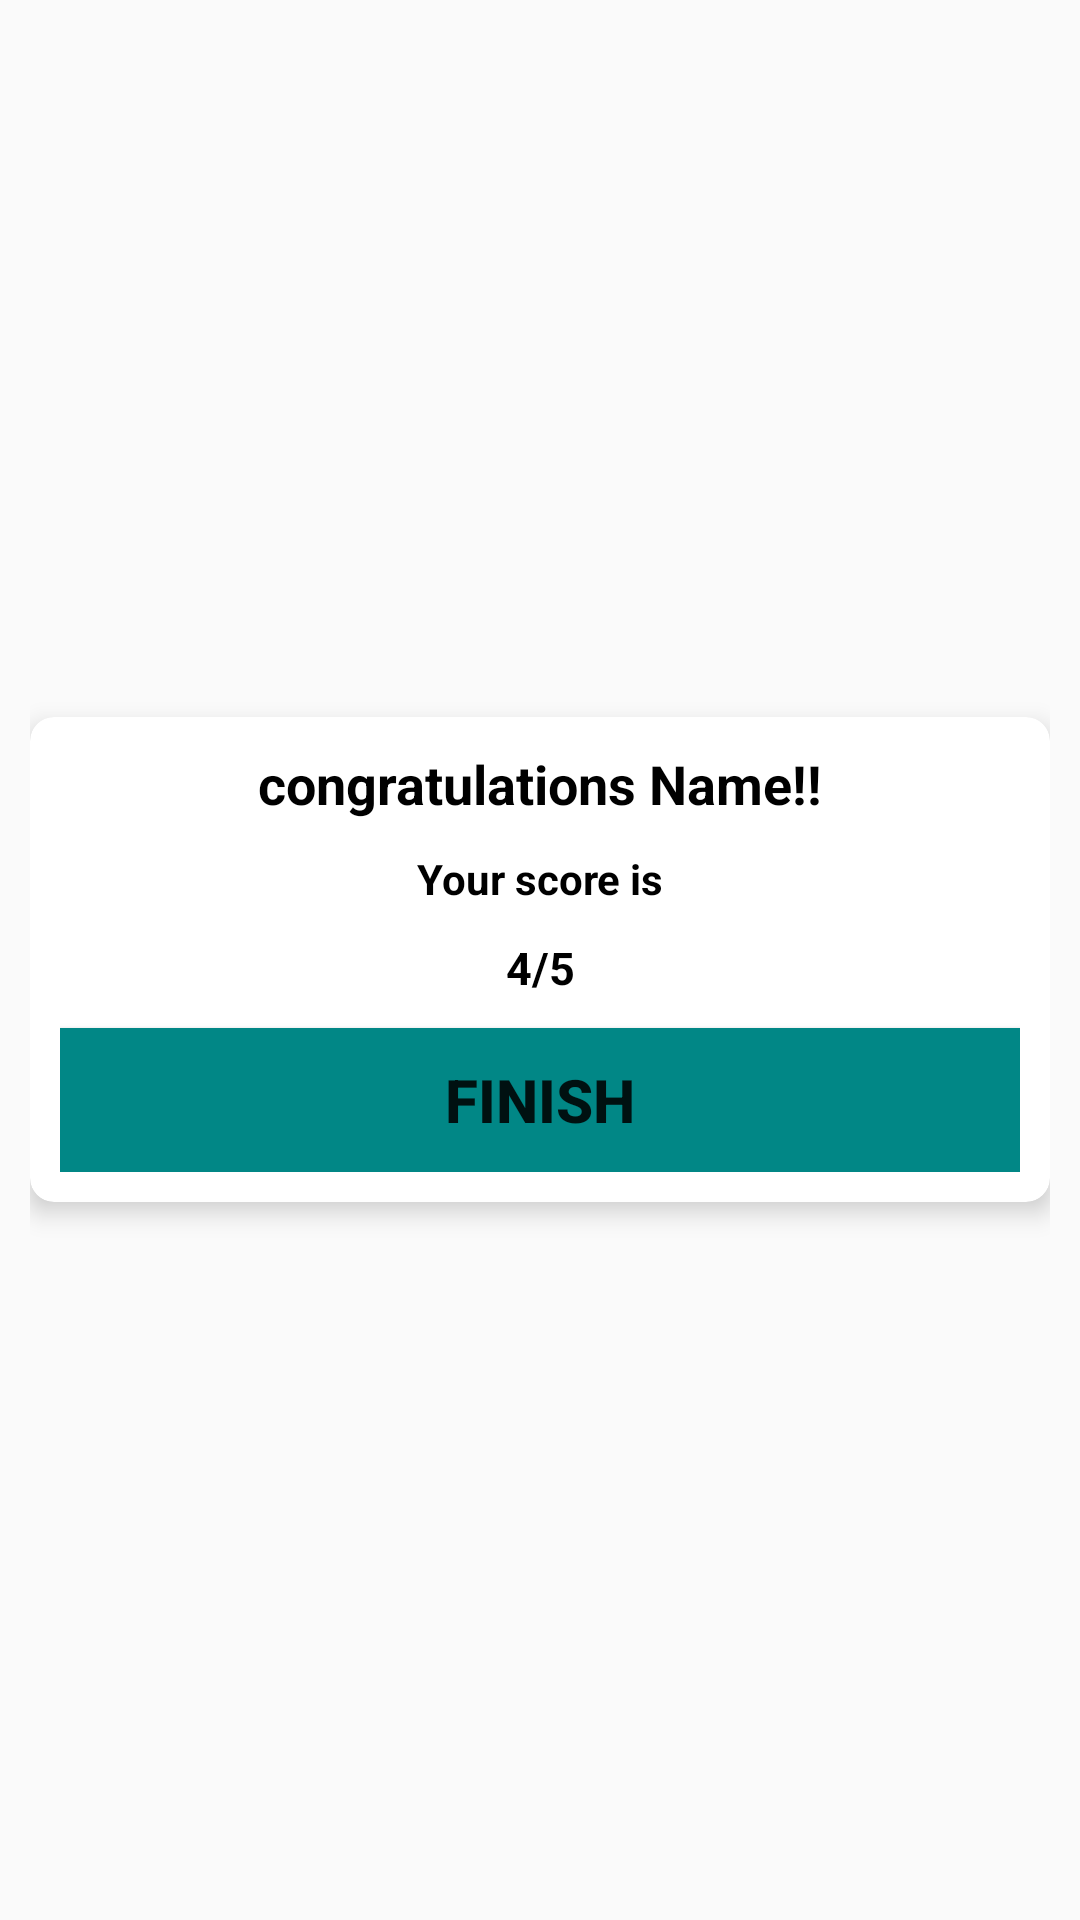

Produce the Android XML layout that renders to this screen, including the resource entries it uses.
<!-- AndroidManifest.xml: application theme Theme.Quizapp -->
<!-- res/layout/activity_main2.xml -->
<?xml version="1.0" encoding="utf-8"?>
<LinearLayout xmlns:android="http://schemas.android.com/apk/res/android"
    xmlns:app="http://schemas.android.com/apk/res-auto"
    xmlns:tools="http://schemas.android.com/tools"
    android:layout_width="match_parent"
    android:layout_height="match_parent"
    android:orientation="horizontal"
    android:gravity="center"
    android:background="@drawable/quiz"
    android:padding="10dp"
    tools:context=".MainActivity2">
    <androidx.cardview.widget.CardView
        android:layout_width="match_parent"
        android:layout_height="wrap_content"
        app:cardCornerRadius="8dp"
        app:cardElevation="5dp">
        <LinearLayout
            android:layout_width="match_parent"
            android:layout_height="wrap_content"
            android:orientation="vertical"
            android:gravity="center"
            android:padding="10dp">
            <TextView
                android:layout_width="match_parent"
                android:id="@+id/congratulations"
                android:layout_height="wrap_content"
                android:text="congratulations Name!!"
                android:gravity="center"
                android:textSize="18sp"
                android:textStyle="bold"
                android:textColor="@color/black"/>
            <TextView
                android:layout_width="match_parent"
                android:layout_height="match_parent"
                android:layout_marginTop="10dp"
                android:text="Your score is"
                android:gravity="center"
                android:textStyle="bold"
                android:textColor="@color/black"
                android:textSize="14sp"/>
                <TextView
                    android:id="@+id/scoree"
                    android:layout_width="match_parent"
                    android:layout_height="wrap_content"
                    android:text="4/5"
                    android:gravity="center"
                    android:textStyle="bold"
                    android:layout_marginTop="10dp"
                    android:textSize="15sp"
                    android:textColor="@color/black"/>
            <Button
                android:layout_width="match_parent"
                android:layout_height="wrap_content"
                android:text="FINISH"
                android:id="@+id/buttonn"
                android:textSize="20sp"
                android:background="@color/design_default_color_secondary_variant"
                android:layout_marginTop="10dp"
                android:textStyle="bold"/>




        </LinearLayout>
    </androidx.cardview.widget.CardView>

</LinearLayout>
<!-- resources referenced by this layout -->
<resources>
  <style name="Theme.Quizapp" parent="Theme.AppCompat.Light.NoActionBar">
          
          <item name="colorPrimary">@color/purple_500</item>
          <item name="colorPrimaryVariant">@color/purple_700</item>
          <item name="colorOnPrimary">@color/white</item>
          
          <item name="colorSecondary">@color/teal_200</item>
          <item name="colorSecondaryVariant">@color/teal_700</item>
          <item name="colorOnSecondary">@color/black</item>
          
          <item name="android:statusBarColor" tools:targetApi="l">?attr/colorPrimaryVariant</item>
          
      </style>
  <!-- not gathered from this repository: default colours our renderer supplied (Android Studio template values) -->
  <color name="purple_500">#FF6200EE</color>
  <color name="purple_700">#FF3700B3</color>
  <color name="teal_200">#FF03DAC5</color>
  <color name="teal_700">#FF018786</color>
  <color name="black">#FF000000</color>
  <color name="white">#FFFFFFFF</color>
</resources>
